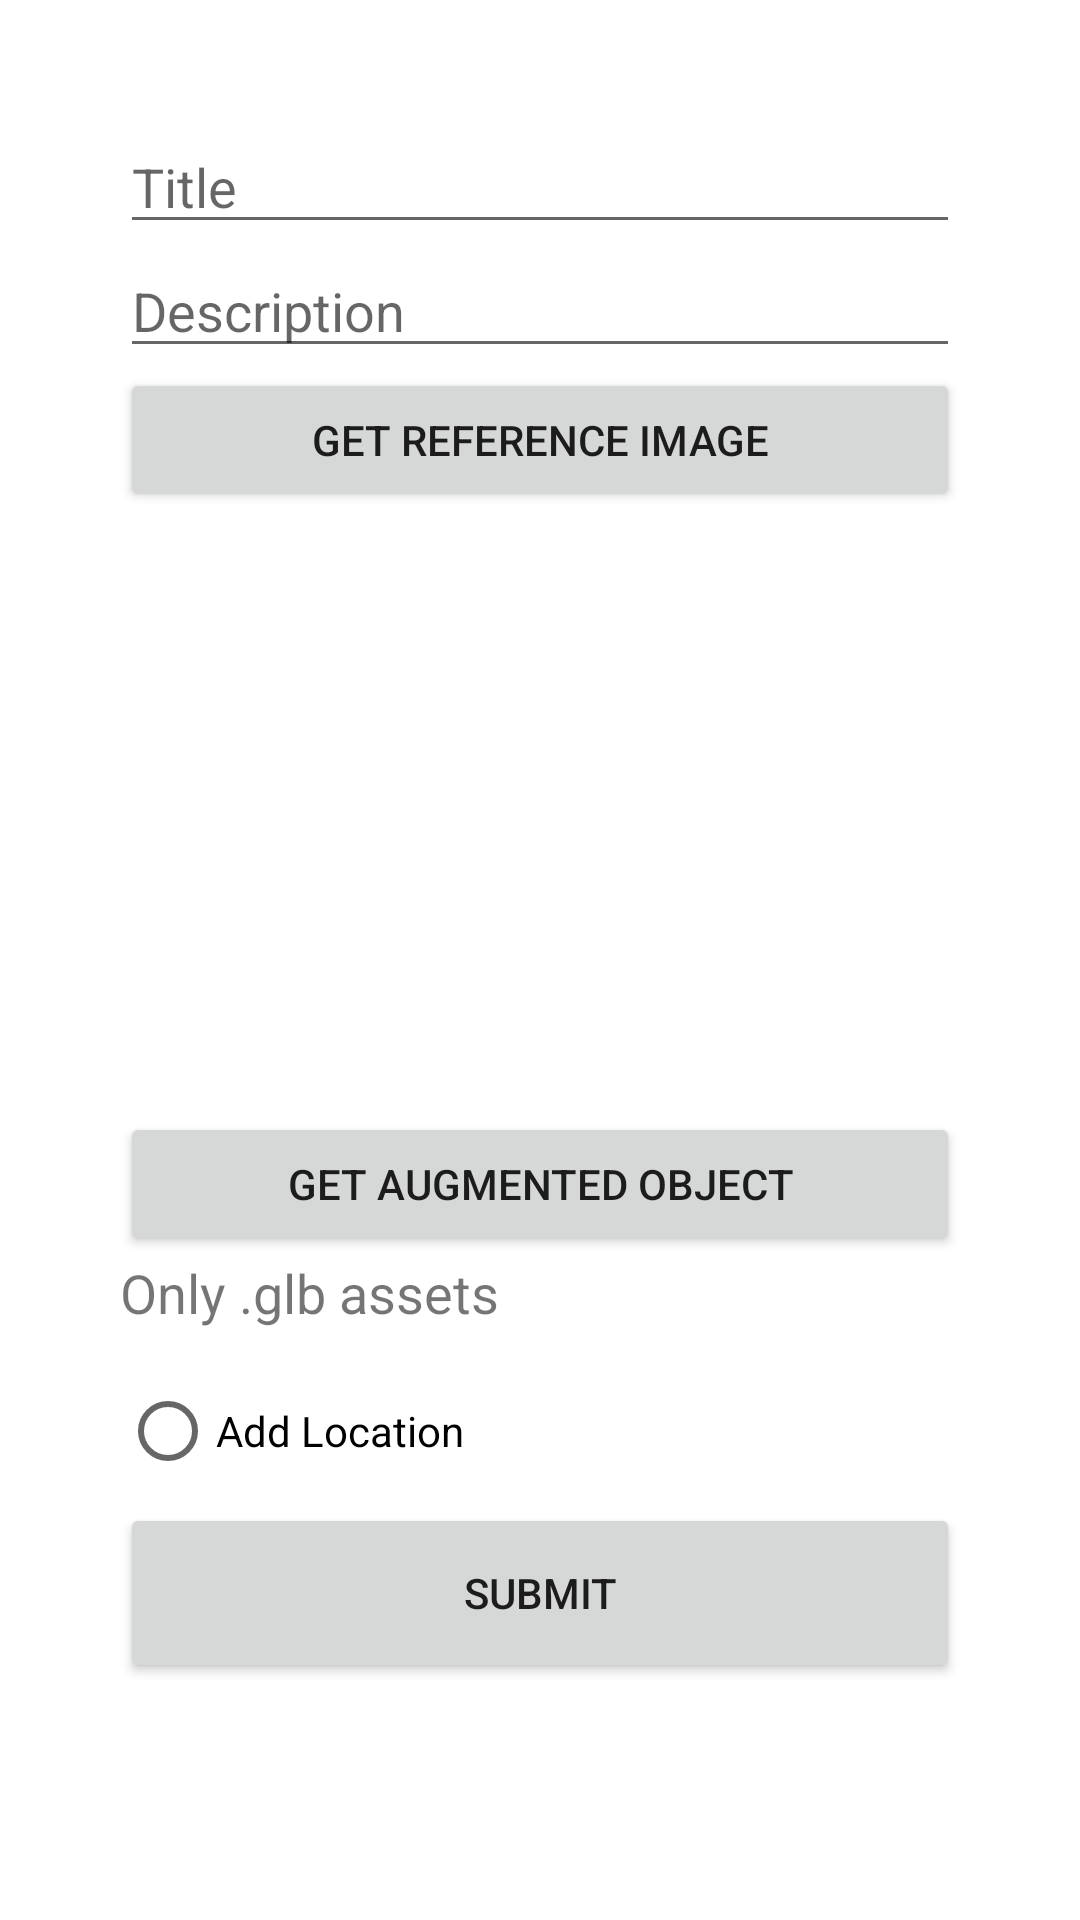

This screen was rendered from an Android layout file. Write that file and the resources it references.
<!-- AndroidManifest.xml: application theme Theme.ARtGal -->
<!-- res/layout/fragment_add_marker.xml -->
<?xml version="1.0" encoding="utf-8"?>
<LinearLayout xmlns:android="http://schemas.android.com/apk/res/android"
    xmlns:tools="http://schemas.android.com/tools"
    android:layout_width="match_parent"
    android:layout_height="match_parent"
    android:orientation="vertical"
    android:padding="40dp"
    tools:context=".fragments.AddMarkerFragment">

    <EditText
        android:id="@+id/etTitle"
        android:layout_width="match_parent"
        android:layout_height="wrap_content"
        android:ems="10"
        android:hint="@string/title"/>

    <EditText
        android:id="@+id/etDescription"
        android:layout_width="match_parent"
        android:layout_height="wrap_content"
        android:ems="10"
        android:hint="@string/description"/>

    <Button
        android:id="@+id/btnFindReferenceImg"
        android:layout_width="match_parent"
        android:layout_height="wrap_content"
        android:text="@string/get_reference_image" />

    <ImageView
        android:id="@+id/ivReferenceImage"
        android:layout_width="match_parent"
        android:layout_height="200dp"
        tools:srcCompat="@tools:sample/avatars"/>

    <Button
        android:id="@+id/btnFindAugmentedObject"
        android:layout_width="match_parent"
        android:layout_height="wrap_content"
        android:text="@string/get_augmented_obj"/>

    <TextView
        android:id="@+id/tvSelectedAugmentedObject"
        android:layout_width="match_parent"
        android:layout_height="wrap_content"
        android:text="Only .glb assets"
        android:textSize="18sp"/>

    <RelativeLayout
        android:layout_marginTop="10dp"
        android:layout_width="match_parent"
        android:layout_height="wrap_content">

        <RadioButton
            android:id="@+id/rbAddLocation"
            android:layout_width="wrap_content"
            android:layout_height="wrap_content"
            android:text="Add Location"
            android:checked="false"
            android:clickable="true"/>

        <Button
            android:id="@+id/btnOpenMaps"
            android:layout_width="wrap_content"
            android:layout_height="wrap_content"
            android:text="@string/open_maps"
            android:layout_alignParentRight="true"
            android:visibility="gone"/>

    </RelativeLayout>

    <Button
        android:id="@+id/btnSubmit"
        android:layout_width="match_parent"
        android:layout_height="60dp"
        android:text="@string/submit"/>

    <ProgressBar
        android:id="@+id/pbLoading"
        android:layout_width="wrap_content"
        android:layout_height="wrap_content"
        android:visibility="gone"
        android:layout_gravity="center_horizontal"
        android:layout_marginTop="50dp"/>

</LinearLayout>
<!-- resources referenced by this layout -->
<resources>
  <string name="description">Description</string>
  <string name="get_augmented_obj">Get Augmented Object</string>
  <string name="get_reference_image">Get Reference Image</string>
  <string name="open_maps">Open Maps</string>
  <string name="submit">Submit</string>
  <string name="title">Title</string>
  <style name="Theme.ARtGal" parent="Theme.MaterialComponents.Light.NoActionBar">
          
          <item name="colorPrimary">@color/purple_500</item>
          <item name="colorPrimaryVariant">@color/purple_700</item>
          <item name="colorOnPrimary">@color/white</item>
          
          <item name="colorSecondary">@color/grey_200</item>
          <item name="colorSecondaryVariant">@color/grey_700</item>
          <item name="colorOnSecondary">@color/black</item>
          
          <item name="android:statusBarColor" tools:targetApi="l">?attr/colorPrimaryVariant</item>
          
      </style>
  <color name="purple_500">#991e56</color>
  <color name="purple_700">#880541</color>
  <color name="white">#FFFFFFFF</color>
  <color name="grey_200">#ccdbdc</color>
  <color name="grey_700">#B3B6B6</color>
  <color name="black">#FF000000</color>
</resources>
